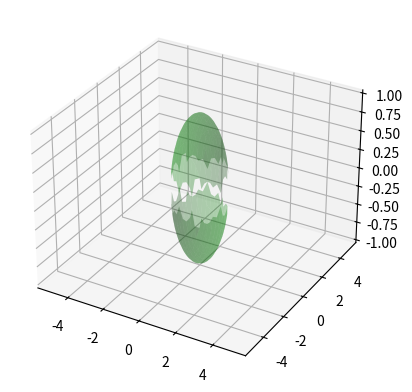

Here is the Python script that generated this plot:
# -*- coding: utf-8 -*-
"""
Created on Mon Aug 19 16:12:39 2024

[redacted]
"""

import numpy as np
import matplotlib.pyplot as plt


def f(x, y):
    return (np.sqrt(1 - ((x**2)/2) - ((y**2)/2)))


x = np.linspace(-5, 5, 100)
y = np.linspace(-5, 5, 100)


X, Y = np.meshgrid(x, y)

Z = f(X, Y)


fig = plt.figure()
ax = fig.add_subplot(111, projection='3d')
ax.plot_surface(X, Y, Z, alpha=0.3, color='green')
ax.plot_surface(X, Y, -Z, alpha=0.3, color='green')
plt.show()